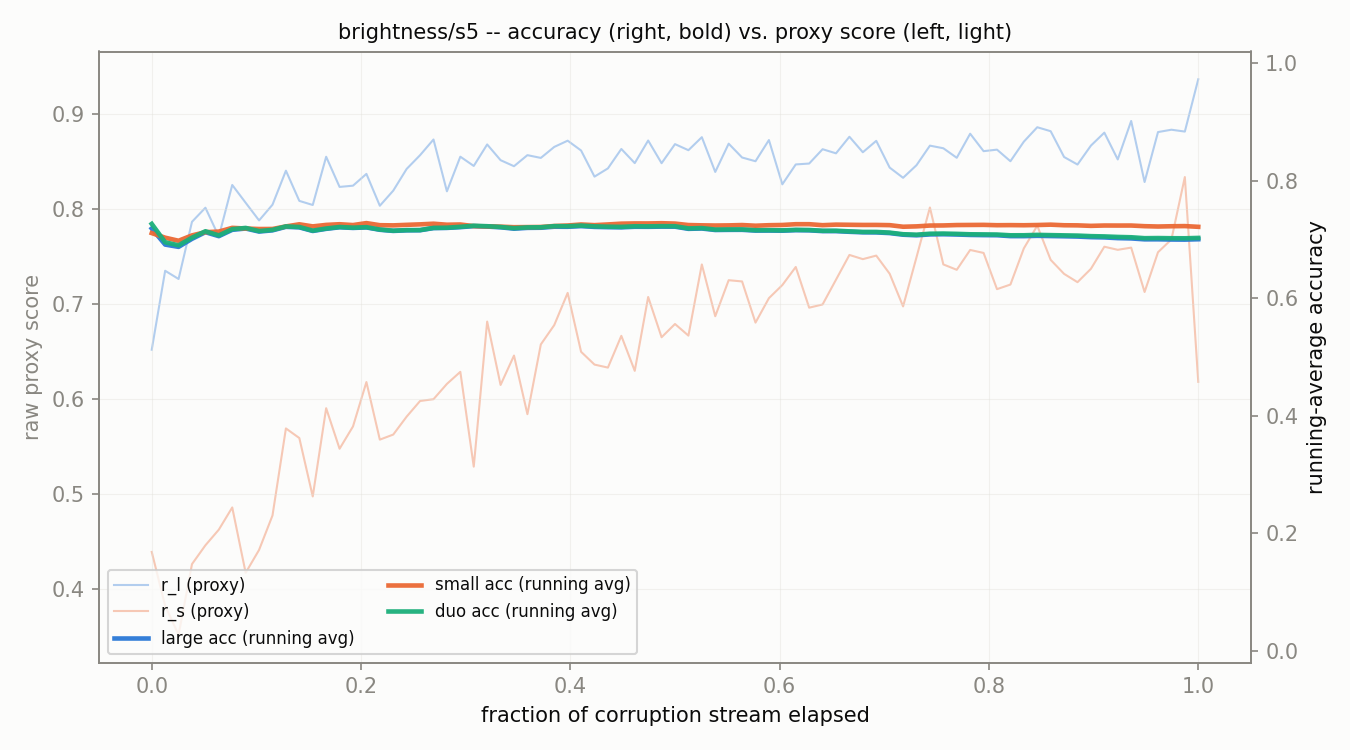

Values plotted in this chart, from the file beside it:
corruption, t_frac, r_l, r_s, large_acc_run, small_acc_run, duo_acc_run
brightness/s5, 0.0, 0.6516, 0.4387, 0.7188, 0.7109, 0.7266
brightness/s5, 0.01282, 0.7347, 0.382, 0.6914, 0.7031, 0.6953
brightness/s5, 0.02564, 0.726, 0.3515, 0.6875, 0.6979, 0.6901
brightness/s5, 0.03846, 0.7862, 0.4259, 0.7012, 0.707, 0.7031
brightness/s5, 0.05128, 0.801, 0.4457, 0.7125, 0.7125, 0.7141
brightness/s5, 0.0641, 0.7707, 0.4622, 0.7057, 0.7135, 0.707
brightness/s5, 0.07692, 0.825, 0.4856, 0.7165, 0.7199, 0.7176
brightness/s5, 0.08974, 0.8062, 0.4168, 0.7188, 0.7188, 0.7197
brightness/s5, 0.1026, 0.7877, 0.4409, 0.7135, 0.7179, 0.7144
brightness/s5, 0.1154, 0.8042, 0.4771, 0.7156, 0.718, 0.7164
brightness/s5, 0.1282, 0.84, 0.5687, 0.7216, 0.7223, 0.7223
brightness/s5, 0.141, 0.8082, 0.5586, 0.7207, 0.7259, 0.7214
brightness/s5, 0.1538, 0.8039, 0.4971, 0.7145, 0.7224, 0.7151
brightness/s5, 0.1667, 0.8547, 0.59, 0.7182, 0.7249, 0.7188
brightness/s5, 0.1795, 0.8229, 0.5474, 0.7208, 0.726, 0.7214
brightness/s5, 0.1923, 0.8242, 0.5708, 0.7197, 0.7246, 0.7202
brightness/s5, 0.2051, 0.8366, 0.6175, 0.7206, 0.7279, 0.721
brightness/s5, 0.2179, 0.8031, 0.5569, 0.7166, 0.7244, 0.717
brightness/s5, 0.2308, 0.819, 0.5623, 0.7146, 0.7241, 0.715
brightness/s5, 0.2436, 0.8419, 0.5812, 0.7156, 0.725, 0.716
brightness/s5, 0.2564, 0.8563, 0.5976, 0.7158, 0.7258, 0.7161
brightness/s5, 0.2692, 0.8728, 0.5995, 0.7195, 0.7269, 0.7198
brightness/s5, 0.2821, 0.8183, 0.6156, 0.7198, 0.7252, 0.7201
brightness/s5, 0.2949, 0.8547, 0.6283, 0.721, 0.7256, 0.7217
brightness/s5, 0.3077, 0.845, 0.5285, 0.7228, 0.7228, 0.7234
brightness/s5, 0.3205, 0.8676, 0.6812, 0.7221, 0.7224, 0.7227
brightness/s5, 0.3333, 0.8511, 0.6145, 0.7208, 0.7219, 0.7214
brightness/s5, 0.3462, 0.8447, 0.6454, 0.7185, 0.721, 0.7193
brightness/s5, 0.359, 0.8563, 0.5837, 0.7198, 0.7212, 0.7206
brightness/s5, 0.3718, 0.8534, 0.6572, 0.7201, 0.7214, 0.7208
brightness/s5, 0.3846, 0.865, 0.6775, 0.7218, 0.723, 0.7228
brightness/s5, 0.3974, 0.8716, 0.7114, 0.7217, 0.7239, 0.7227
brightness/s5, 0.4103, 0.8612, 0.6494, 0.7228, 0.7256, 0.7237
brightness/s5, 0.4231, 0.8337, 0.6359, 0.7215, 0.7245, 0.7224
brightness/s5, 0.4359, 0.8424, 0.6328, 0.721, 0.7257, 0.7219
brightness/s5, 0.4487, 0.8629, 0.6662, 0.7207, 0.727, 0.7216
brightness/s5, 0.4615, 0.848, 0.6293, 0.7217, 0.7274, 0.7226
brightness/s5, 0.4744, 0.8718, 0.7071, 0.7216, 0.7274, 0.7225
brightness/s5, 0.4872, 0.8479, 0.6647, 0.722, 0.7278, 0.7228
brightness/s5, 0.5, 0.868, 0.6787, 0.7219, 0.7271, 0.7227
brightness/s5, 0.5128, 0.8616, 0.6664, 0.7182, 0.7247, 0.7189
brightness/s5, 0.5256, 0.8753, 0.7413, 0.7188, 0.7241, 0.7195
brightness/s5, 0.5385, 0.8387, 0.6868, 0.7162, 0.7238, 0.7169
brightness/s5, 0.5513, 0.8684, 0.7247, 0.7164, 0.7241, 0.7172
brightness/s5, 0.5641, 0.8539, 0.7234, 0.7165, 0.7247, 0.7172
brightness/s5, 0.5769, 0.85, 0.6801, 0.7152, 0.7235, 0.7159
brightness/s5, 0.5897, 0.8722, 0.7058, 0.7153, 0.7244, 0.7159
brightness/s5, 0.6026, 0.8257, 0.7196, 0.715, 0.7248, 0.7157
brightness/s5, 0.6154, 0.8466, 0.7387, 0.7159, 0.7261, 0.7165
brightness/s5, 0.6282, 0.8475, 0.6958, 0.7156, 0.7261, 0.7163
brightness/s5, 0.641, 0.8626, 0.6992, 0.7143, 0.7244, 0.7149
brightness/s5, 0.6538, 0.8583, 0.7253, 0.7142, 0.7254, 0.715
brightness/s5, 0.6667, 0.8757, 0.7513, 0.7131, 0.7251, 0.7139
brightness/s5, 0.6795, 0.8594, 0.7469, 0.7122, 0.7248, 0.713
brightness/s5, 0.6923, 0.8714, 0.7506, 0.7121, 0.7249, 0.7129
brightness/s5, 0.7051, 0.8433, 0.7315, 0.7109, 0.7245, 0.7118
brightness/s5, 0.7179, 0.8325, 0.6972, 0.7082, 0.7218, 0.709
brightness/s5, 0.7308, 0.8458, 0.7489, 0.7072, 0.7224, 0.7082
brightness/s5, 0.7436, 0.8664, 0.8013, 0.7087, 0.7238, 0.7099
brightness/s5, 0.7564, 0.8636, 0.7413, 0.709, 0.724, 0.7102
... 19 more rows
